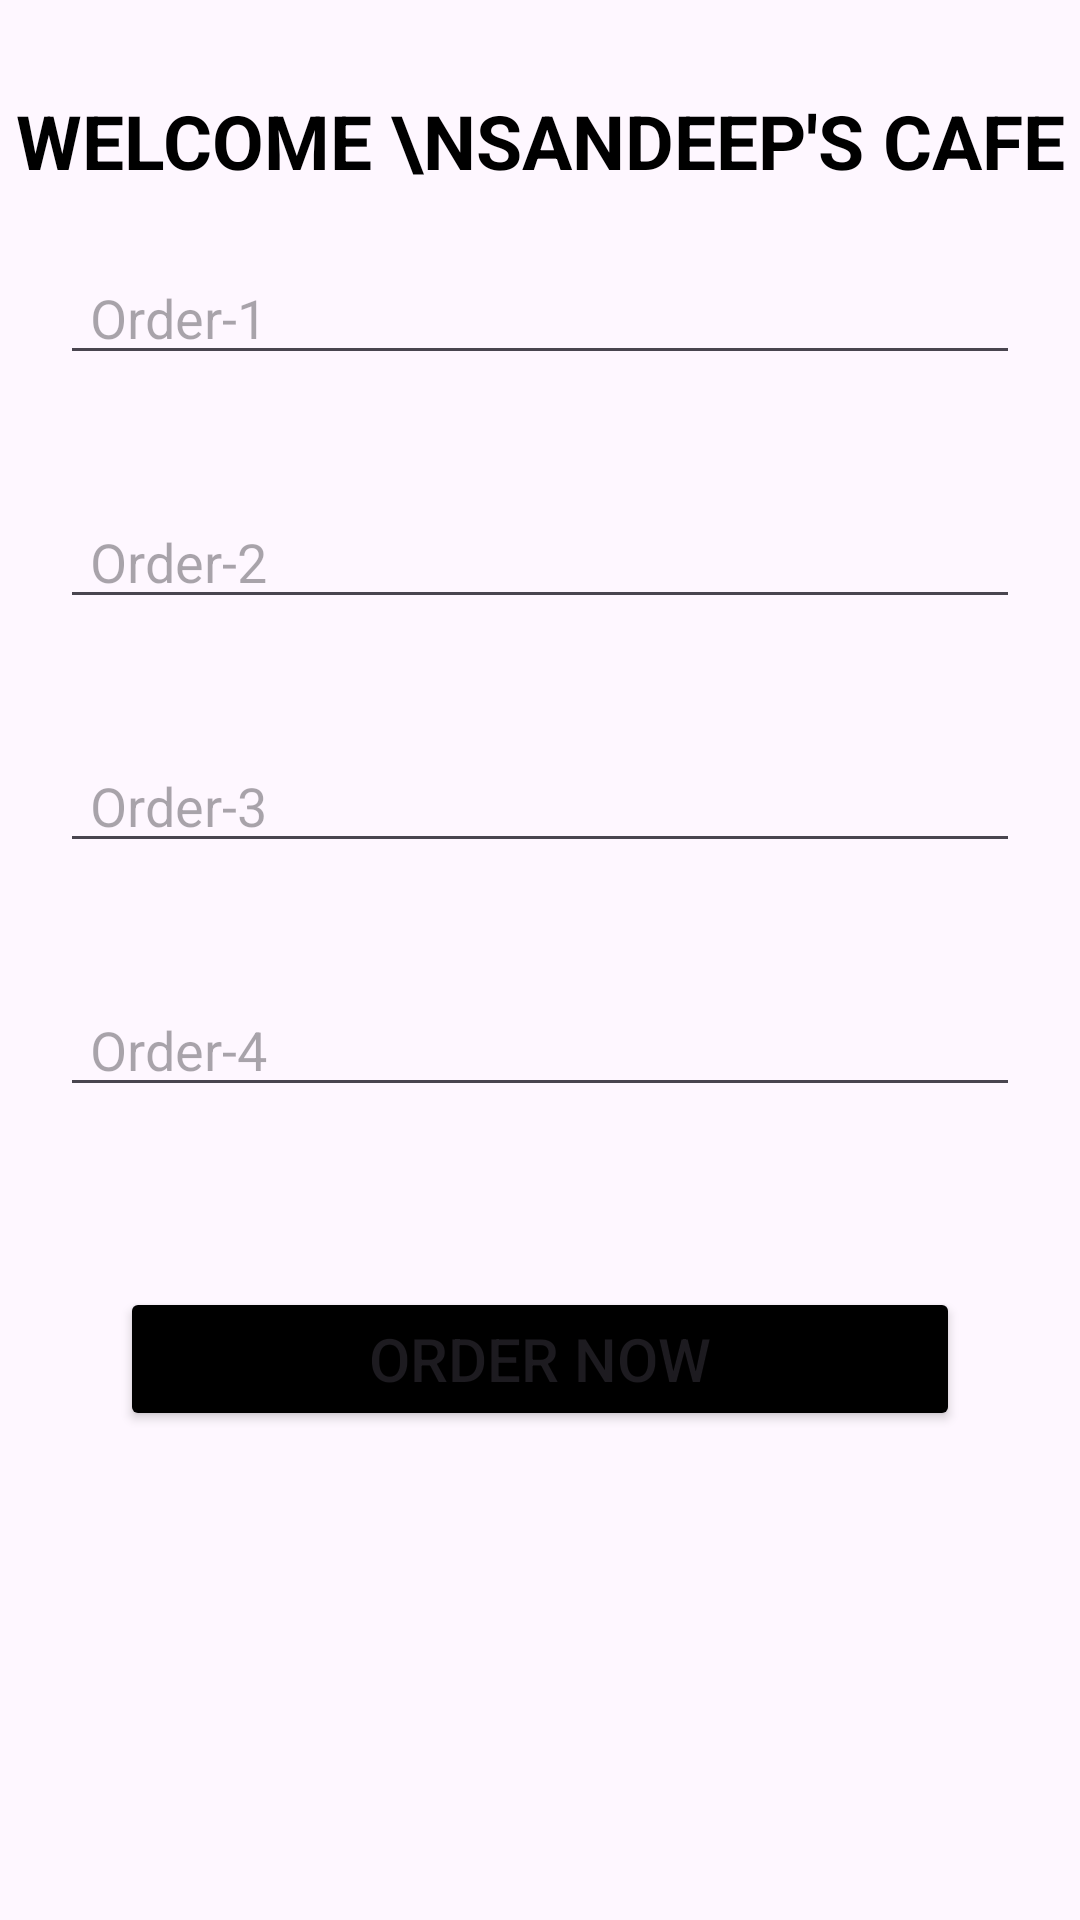

Produce the Android XML layout that renders to this screen, including the resource entries it uses.
<!-- AndroidManifest.xml: application theme Theme.AndroidWithKotlin -->
<!-- res/layout/activity_cafe_main.xml -->
<?xml version="1.0" encoding="utf-8"?>
<LinearLayout xmlns:android="http://schemas.android.com/apk/res/android"
    android:orientation="vertical"
    xmlns:tools="http://schemas.android.com/tools"
    android:id="@+id/main"
    android:layout_width="match_parent"
    android:layout_height="match_parent"
    tools:context=".multiple_intents_class.CafeMainActivity">
 <TextView
     android:layout_width="match_parent"
     android:layout_height="wrap_content"
     android:text="Welcome \nSandeep's Cafe"
     android:textAllCaps="true"
     android:gravity="center"
     android:textStyle="bold"
     android:textColor="@color/black"
     android:textSize="25sp"
     android:layout_marginTop="30dp"/>
 <EditText
     android:id="@+id/order1"
     android:layout_margin="20sp"
     android:layout_width="match_parent"
     android:layout_height="wrap_content"
     android:hint="Order-1"
     android:textColor="@color/black"
     android:paddingStart="10dp"
     android:paddingEnd="10dp"
     />
 <EditText
     android:id="@+id/order2"
     android:layout_margin="20sp"
     android:layout_width="match_parent"
     android:layout_height="wrap_content"
     android:hint="Order-2"
     android:paddingStart="10dp"
     android:paddingEnd="10dp"/>
 <EditText
     android:id="@+id/order3"
     android:layout_margin="20sp"
     android:layout_width="match_parent"
     android:layout_height="wrap_content"
     android:hint="Order-3"
     android:paddingStart="10dp"
     android:paddingEnd="10dp"/>
 <EditText
     android:id="@+id/order4"
     android:layout_margin="20sp"
     android:layout_width="match_parent"
     android:layout_height="wrap_content"
     android:hint="Order-4"
     android:paddingStart="10dp"
     android:paddingEnd="10dp"/>
 <Button
     android:id="@+id/OrderBtn"
     android:layout_width="match_parent"
     android:layout_height="wrap_content"
     android:text="Order Now"
     android:textSize="20sp"
     android:layout_margin="40dp"
     android:backgroundTint="@color/black"
     />
</LinearLayout>
<!-- resources referenced by this layout -->
<resources>
  <color name="black">#FF000000</color>
  <style name="Theme.AndroidWithKotlin" parent="Base.Theme.AndroidWithKotlin" />
  <style name="Base.Theme.AndroidWithKotlin" parent="Theme.Material3.DayNight.NoActionBar">
          
          
      </style>
</resources>
